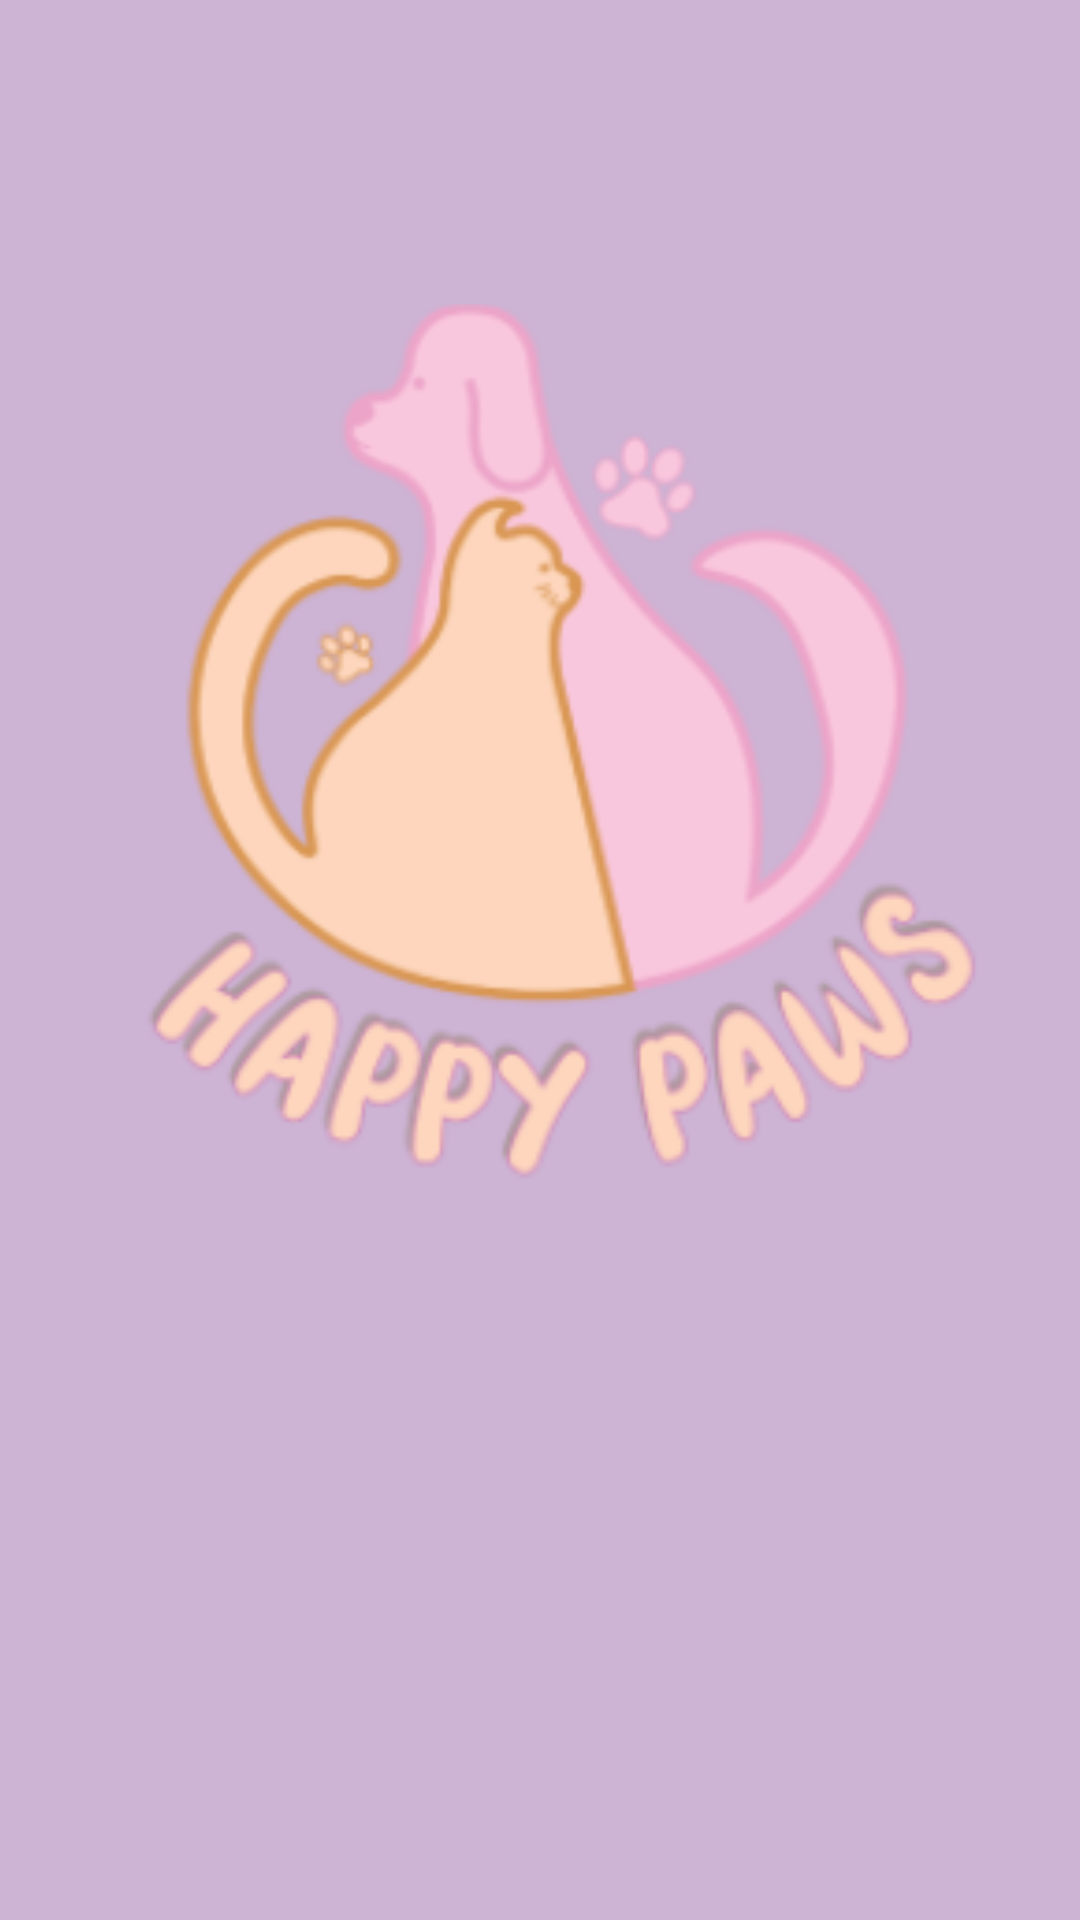

Android layout source for this screen:
<!-- AndroidManifest.xml: application theme Theme.OnBoarding -->
<!-- res/layout/activity_splash_screen.xml -->
<?xml version="1.0" encoding="utf-8"?>
<RelativeLayout xmlns:android="http://schemas.android.com/apk/res/android"
    xmlns:app="http://schemas.android.com/apk/res-auto"
    xmlns:tools="http://schemas.android.com/tools"
    android:layout_width="match_parent"
    android:layout_height="match_parent"
    android:background="@color/ellipse_purple"
    tools:context=".SplashScreen">

    <ImageView
        android:id="@+id/logo"
        android:layout_width="300dp"
        android:layout_height="300dp"
        android:layout_centerHorizontal="true"
        android:layout_marginTop="100dp"
        android:src="@drawable/boarding1" />

</RelativeLayout>
<!-- resources referenced by this layout -->
<resources>
  <color name="ellipse_purple">#CDB3D4</color>
  <!-- drawable boarding1: png bitmap (drawable, 45632 bytes) -->
  <style name="Theme.OnBoarding" parent="Theme.AppCompat.Light.DarkActionBar">
          
          <item name="colorPrimary">@color/purple_500</item>
          <item name="colorPrimaryVariant">@color/purple_700</item>
          <item name="colorOnPrimary">@color/white</item>
          
          <item name="colorSecondary">@color/teal_200</item>
          <item name="colorSecondaryVariant">@color/teal_700</item>
          <item name="colorOnSecondary">@color/black</item>
          
          <item name="android:statusBarColor" tools:targetApi="l">?attr/colorPrimaryVariant</item>
          
      </style>
  <color name="purple_500">#FF6200EE</color>
  <color name="purple_700">#FF3700B3</color>
  <color name="white">#FFFFFFFF</color>
  <color name="teal_200">#FF03DAC5</color>
  <color name="teal_700">#FF018786</color>
  <color name="black">#FF000000</color>
</resources>
